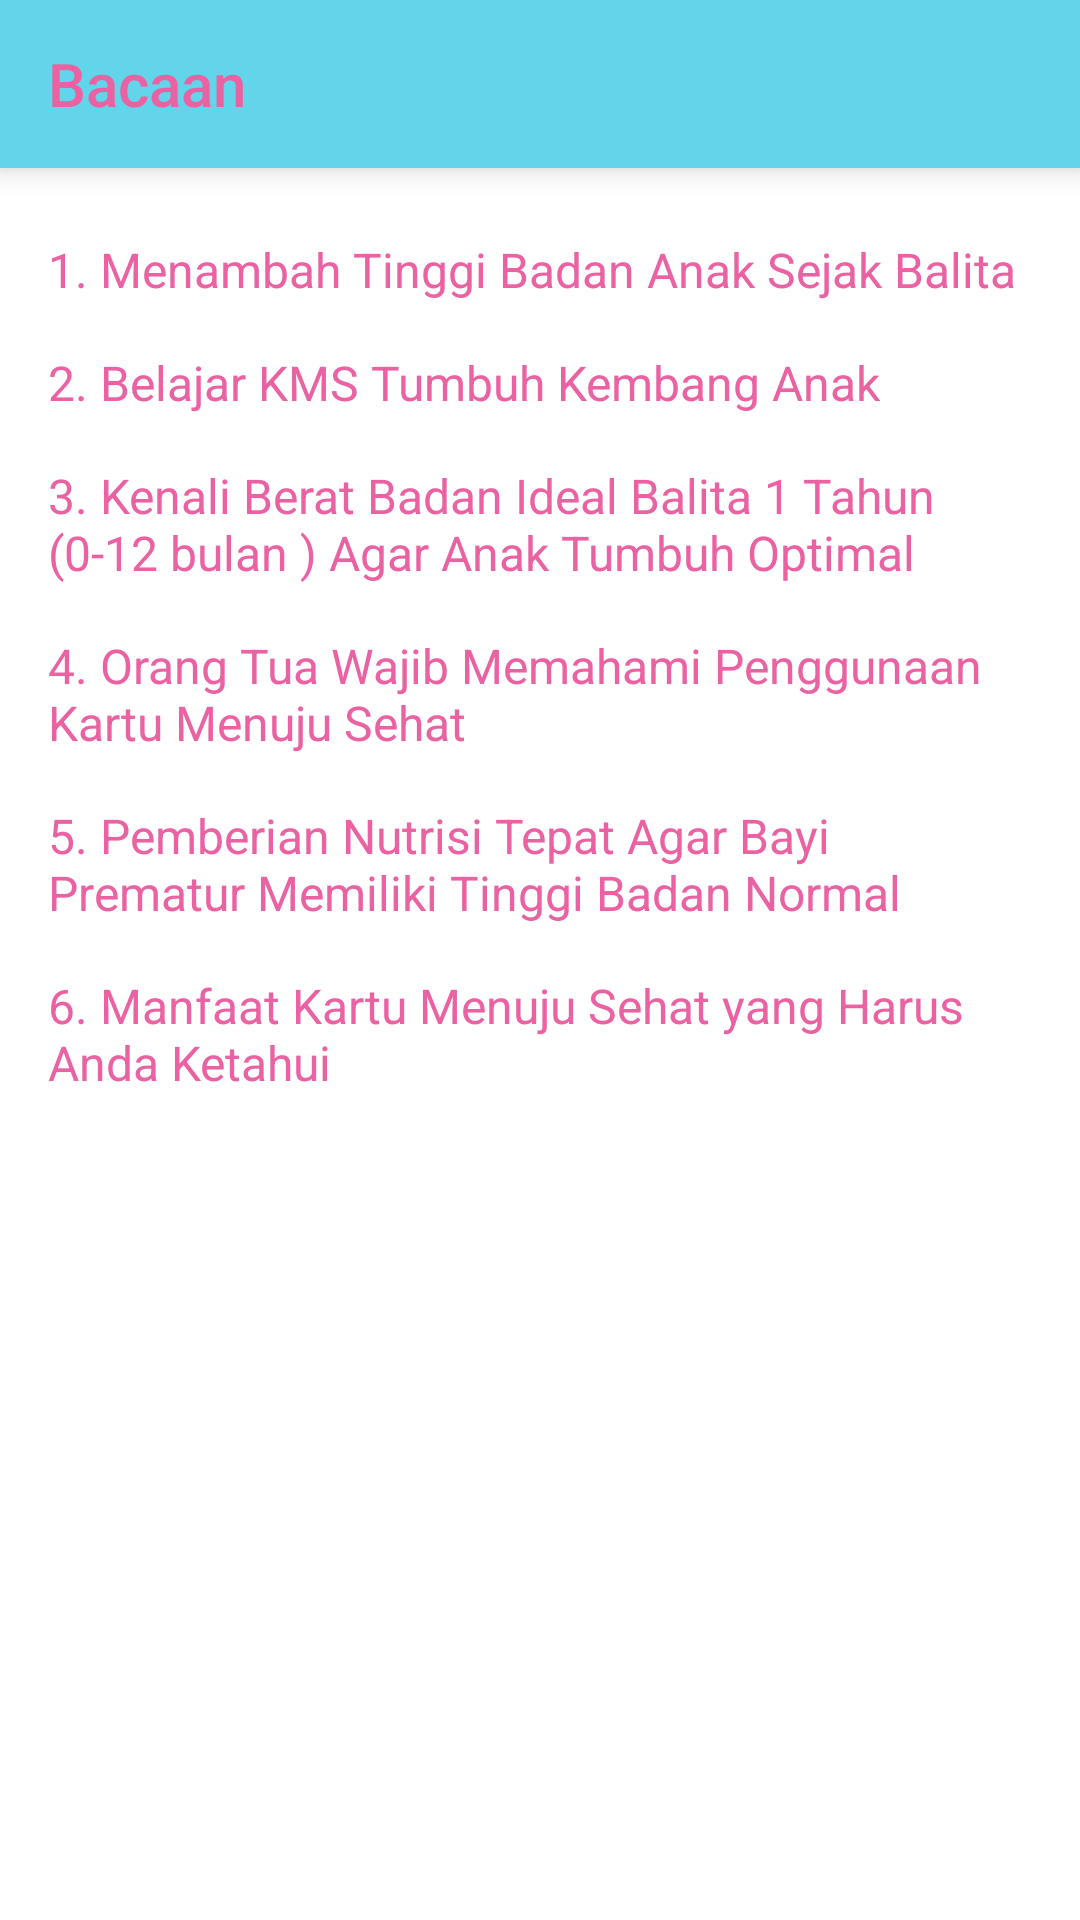

Reconstruct the res/layout file that produces this screen, plus the resources it refers to.
<!-- AndroidManifest.xml: application theme Theme.Apmodasi -->
<!-- res/layout/activity_bacaan.xml -->
<?xml version="1.0" encoding="utf-8"?>
<LinearLayout xmlns:android="http://schemas.android.com/apk/res/android"
    xmlns:app="http://schemas.android.com/apk/res-auto"
    xmlns:tools="http://schemas.android.com/tools"
    android:layout_width="match_parent"
    android:layout_height="match_parent"
    android:orientation="vertical"
    tools:context=".ui.activity.bunda.BacaanActivity">

    <androidx.appcompat.widget.Toolbar
        android:id="@+id/toolbar"
        android:layout_marginBottom="15dp"
        style="@style/Widget.AppCompat.Toolbar"
        android:layout_width="match_parent"
        android:layout_height="wrap_content"
        android:background="@color/purple_500"
        android:elevation="6dp"
        app:theme="@style/ToolbarTheme"
        app:title="Bacaan"
        app:titleTextColor="@color/purple_200" />

    <TextView
        android:id="@+id/tv1"
        android:textSize="16dp"
        android:layout_marginVertical="8dp"
        android:layout_marginHorizontal="16dp"
        android:textColor="@color/purple_200"
        android:text="1. Menambah Tinggi Badan Anak Sejak Balita"
        android:layout_width="wrap_content"
        android:layout_height="wrap_content"/>

    <TextView
        android:id="@+id/tv2"
        android:textSize="16dp"
        android:layout_marginVertical="8dp"
        android:layout_marginHorizontal="16dp"
        android:textColor="@color/purple_200"
        android:text="2. Belajar KMS Tumbuh Kembang Anak"
        android:layout_width="wrap_content"
        android:layout_height="wrap_content"/>

    <TextView
        android:id="@+id/tv3"
        android:textSize="16dp"
        android:layout_marginVertical="8dp"
        android:layout_marginHorizontal="16dp"
        android:textColor="@color/purple_200"
        android:text="3. Kenali Berat Badan Ideal Balita 1 Tahun (0-12 bulan ) Agar Anak Tumbuh Optimal"
        android:layout_width="wrap_content"
        android:layout_height="wrap_content"/>

    <TextView
        android:id="@+id/tv4"
        android:textSize="16dp"
        android:layout_marginVertical="8dp"
        android:layout_marginHorizontal="16dp"
        android:textColor="@color/purple_200"
        android:text="4. Orang Tua Wajib Memahami Penggunaan Kartu Menuju Sehat"
        android:layout_width="wrap_content"
        android:layout_height="wrap_content"/>

    <TextView
        android:id="@+id/tv5"
        android:textSize="16dp"
        android:layout_marginVertical="8dp"
        android:layout_marginHorizontal="16dp"
        android:textColor="@color/purple_200"
        android:text="5. Pemberian Nutrisi Tepat Agar Bayi Prematur Memiliki Tinggi Badan Normal"
        android:layout_width="wrap_content"
        android:layout_height="wrap_content"/>

    <TextView
        android:id="@+id/tv6"
        android:textSize="16dp"
        android:layout_marginVertical="8dp"
        android:layout_marginHorizontal="16dp"
        android:textColor="@color/purple_200"
        android:text="6. Manfaat Kartu Menuju Sehat yang Harus Anda Ketahui"
        android:layout_width="wrap_content"
        android:layout_height="wrap_content"/>

</LinearLayout>
<!-- resources referenced by this layout -->
<resources>
  <color name="purple_200">#EA62A2</color>
  <color name="purple_500">#62D5EA</color>
  <style name="ToolbarTheme" parent="@style/ThemeOverlay.AppCompat.ActionBar">
          
          <item name="colorControlNormal">@color/purple_200</item>
          <item name="titleTextColor">@color/purple_200</item>
      </style>
  <style name="Theme.Apmodasi" parent="Theme.MaterialComponents.DayNight.NoActionBar">
          
          <item name="colorPrimary">@color/purple_500</item>
          <item name="colorPrimaryVariant">@color/purple_700</item>
          <item name="colorOnPrimary">@color/white</item>
          
          <item name="colorSecondary">@color/teal_200</item>
          <item name="colorSecondaryVariant">@color/teal_700</item>
          <item name="colorOnSecondary">@color/black</item>
          
          <item name="android:statusBarColor" tools:targetApi="l">?attr/colorPrimaryVariant</item>
          
      </style>
  <color name="purple_700">#00788E</color>
  <color name="white">#FFFFFFFF</color>
  <color name="teal_200">#FF03DAC5</color>
  <color name="teal_700">#FF018786</color>
  <color name="black">#FF000000</color>
</resources>
